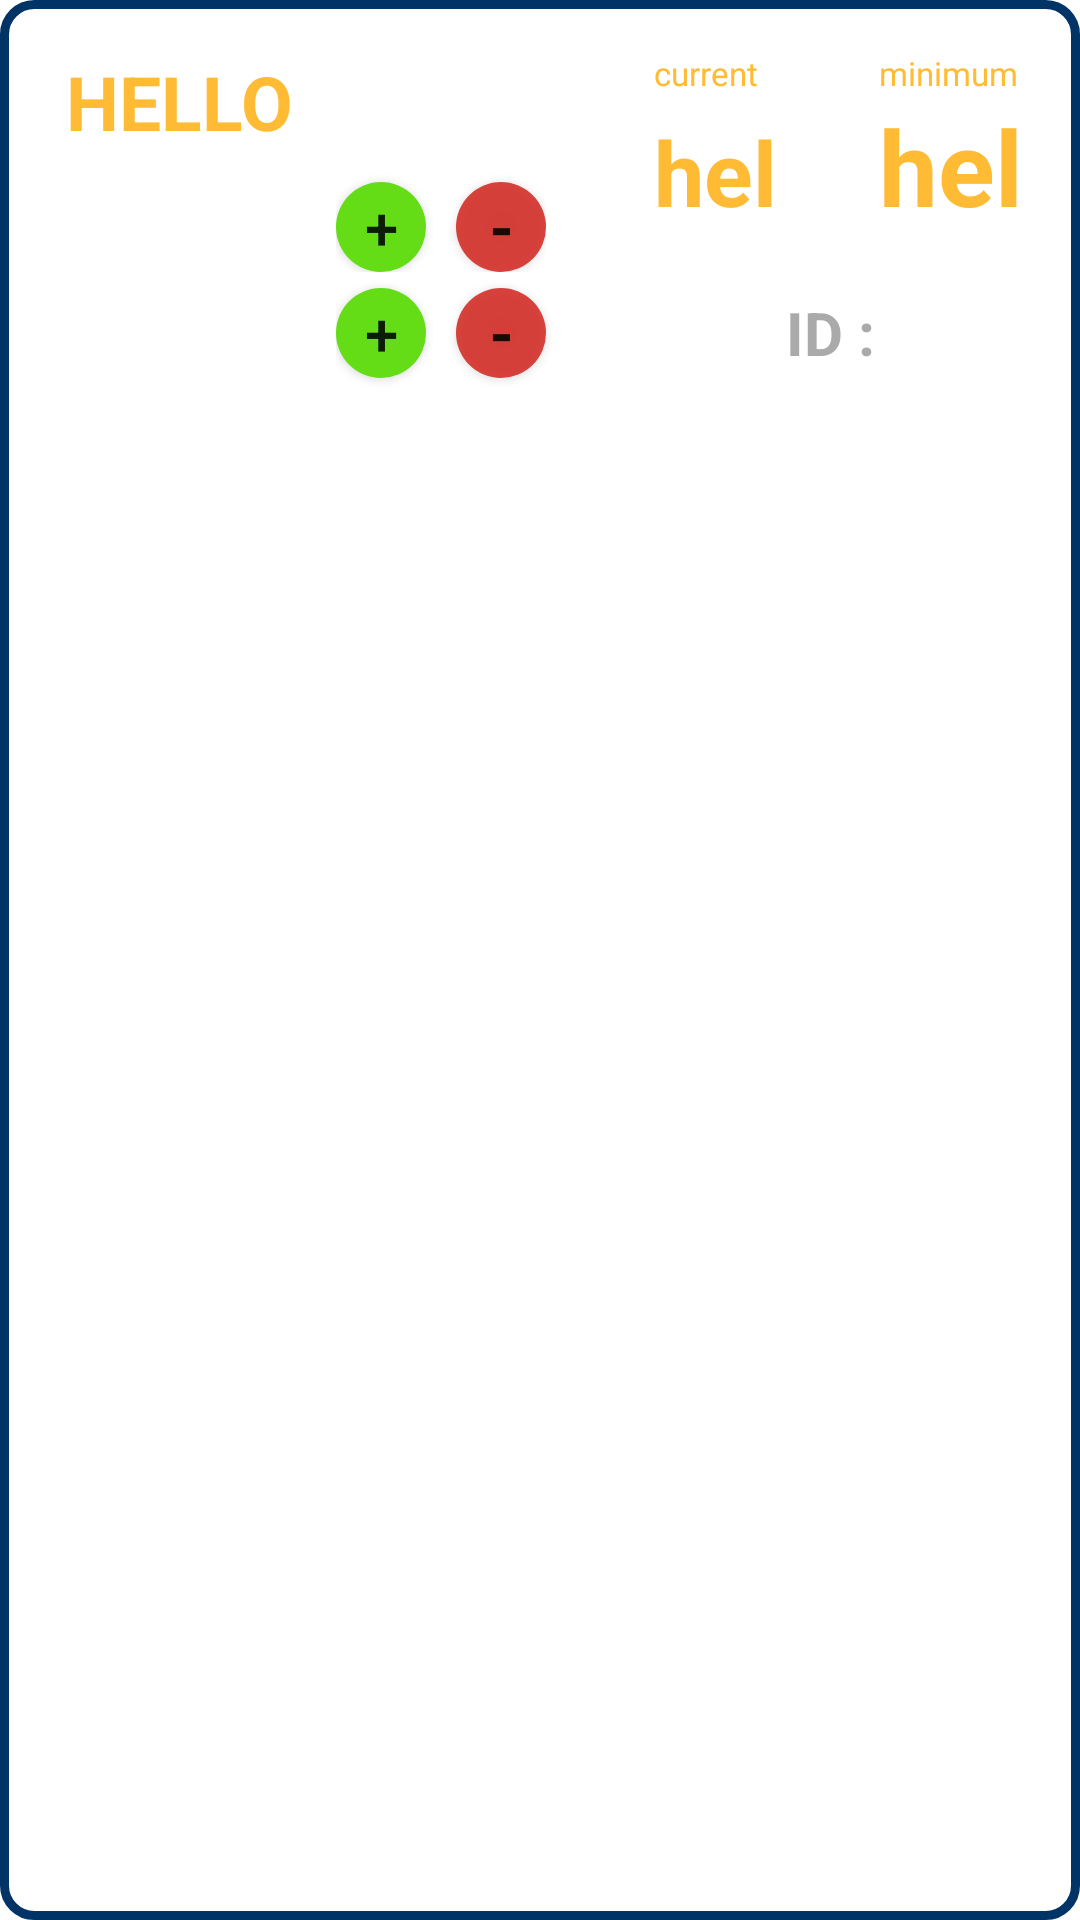

Produce the Android XML layout that renders to this screen, including the resource entries it uses.
<!-- AndroidManifest.xml: application theme AppTheme -->
<!-- res/layout/list_layout.xml -->
<?xml version="1.0" encoding="utf-8"?>
<RelativeLayout xmlns:android="http://schemas.android.com/apk/res/android"
    android:layout_width="match_parent"
    android:layout_height="match_parent"
    xmlns:tools="http://schemas.android.com/tools"
    tools:context=".MainActivity"
    android:background="@drawable/box"
    android:descendantFocusability="blocksDescendants"

    >



    <TextView
        android:id="@+id/subject_name"
        android:layout_width="160dp"
        android:layout_height="wrap_content"
        android:textSize="25sp"
        android:layout_marginLeft="20dp"
        android:layout_marginTop="15dp"
        android:textStyle="bold"
        android:text="hello"
        android:textAllCaps="true"
        android:textColor="@android:color/holo_orange_light"/>


    <TextView
        android:id="@+id/current"
        android:layout_width="70dp"
        android:layout_height="wrap_content"
        android:layout_marginLeft="36dp"
        android:layout_marginTop="35dp"
        android:layout_toRightOf="@id/subject_name"
        android:text="hel"
        android:textColor="@android:color/holo_orange_light"
        android:textSize="30sp"
        android:textStyle="bold" />
    <TextView

        android:layout_width="70dp"
        android:layout_height="wrap_content"
        android:layout_marginLeft="36dp"
        android:layout_marginTop="15dp"
        android:paddingBottom="5dp"
        android:layout_toRightOf="@id/subject_name"
        android:text="current"
        android:textColor="@android:color/holo_orange_light"
        android:textSize="11sp"
        />
    <TextView
        android:id="@+id/minimum"
        android:layout_width="70dp"
        android:layout_height="wrap_content"
        android:layout_marginLeft="5dp"
        android:layout_marginTop="30dp"
        android:text="hel"
        android:layout_toRightOf="@id/current"
        android:textColor="@android:color/holo_orange_light"
        android:textSize="35sp"
        android:textStyle="bold" />

    <TextView

        android:layout_width="70dp"
        android:layout_height="wrap_content"
        android:layout_marginLeft="5dp"
        android:layout_marginTop="15dp"
        android:text="minimum"
        android:paddingBottom="5dp"
        android:layout_toRightOf="@id/current"
        android:textColor="@android:color/holo_orange_light"
        android:textSize="11sp"
        />
    <TextView
        android:id="@+id/presents"
        android:layout_width="100dp"
        android:layout_height="wrap_content"
        android:text="Attended : 13"
        android:textSize="15sp"
        android:layout_below="@id/subject_name"
        android:layout_marginTop="15dp"
        android:layout_marginLeft="10dp"
        android:textColor="@android:color/white"
        />
    <TextView
        android:id="@+id/absents"
        android:layout_width="100dp"
        android:layout_height="wrap_content"
        android:text="Bunked : 13"
        android:textSize="15sp"
        android:layout_below="@id/presents"
        android:layout_marginTop="15dp"
        android:layout_marginLeft="10dp"
        android:textColor="@android:color/white"/>
    <LinearLayout
        android:layout_width="wrap_content"
        android:layout_height="wrap_content"
        android:orientation="horizontal"
        android:layout_toRightOf="@id/presents"
        android:layout_below="@id/subject_name">

        <Button
            android:id="@+id/pAdd"
            android:layout_width="30dp"
            android:layout_height="30dp"
            android:textSize="20sp"
            android:text="+"
            android:layout_marginTop="10dp"
            android:background="@drawable/round_buttons_green"/>
        <Button
            android:id="@+id/pSubtract"
            android:layout_width="30dp"
            android:layout_height="30dp"
            android:textSize="20sp"
            android:text="-"
            android:textStyle="bold"
            android:layout_marginTop="10dp"
            android:layout_marginLeft="10dp"
            android:background="@drawable/round_button_red"/>

    </LinearLayout>
    <LinearLayout
        android:layout_width="wrap_content"
        android:layout_height="wrap_content"
        android:orientation="horizontal"
        android:paddingBottom="10dp"
        android:layout_toRightOf="@id/absents"
        android:layout_below="@id/presents">

        <Button
            android:id="@+id/aAdd"
            android:layout_width="30dp"
            android:layout_height="30dp"
            android:textSize="20sp"
            android:text="+"
            android:layout_marginTop="10dp"
            android:layout_marginBottom="5dp"
            android:background="@drawable/round_buttons_green"/>
        <Button
            android:id="@+id/aSubtract"
            android:layout_width="30dp"
            android:layout_height="30dp"
            android:textSize="20sp"
            android:text="-"
            android:textStyle="bold"
            android:layout_marginTop="10dp"
            android:layout_marginLeft="10dp"
            android:layout_marginBottom="5dp"
            android:background="@drawable/round_button_red"/>
        <TextView
            android:layout_width="40dp"
            android:layout_height="25dp"
            android:textSize="20sp"
            android:text="ID :"
            android:layout_marginTop="10dp"
            android:layout_marginLeft="80dp"
            android:textStyle="bold"
            android:textColor="@android:color/darker_gray"
            />
        <TextView
            android:id="@+id/id"
            android:layout_width="35dp"
            android:layout_height="25dp"
            android:textSize="20sp"
            android:layout_marginTop="10dp"
            android:textStyle="bold"
            android:textColor="@android:color/darker_gray"
            />

    </LinearLayout>

</RelativeLayout>
<!-- resources referenced by this layout -->
<resources>
  <!-- drawable box (drawable) -->
  <?xml version="1.0" encoding="utf-8"?>
  <shape xmlns:android="http://schemas.android.com/apk/res/android" android:id="@+id/listview_background_shape">
      <stroke android:width="3dp" android:color="#003366 " />
      <padding android:left="2dp"
          android:top="2dp"
          android:right="2dp"
          android:bottom="2dp" />
      <corners android:radius="10dp" />
      <solid android:color="#ffffffff" />
  </shape>
  <!-- drawable round_button_red (drawable) -->
  <?xml version="1.0" encoding="utf-8"?>
  <shape xmlns:android="http://schemas.android.com/apk/res/android"
      android:shape="rectangle"
      >
      <solid android:color="#e7d4302a"/>
      <corners android:radius="200dp"/>
  
  </shape>
  <!-- drawable round_buttons_green (drawable) -->
  <?xml version="1.0" encoding="utf-8"?>
  <shape xmlns:android="http://schemas.android.com/apk/res/android"
      android:shape="rectangle"
      >
      <solid android:color="#64DD17"/>
      <corners android:radius="200dp"/>
  
  </shape>
</resources>
